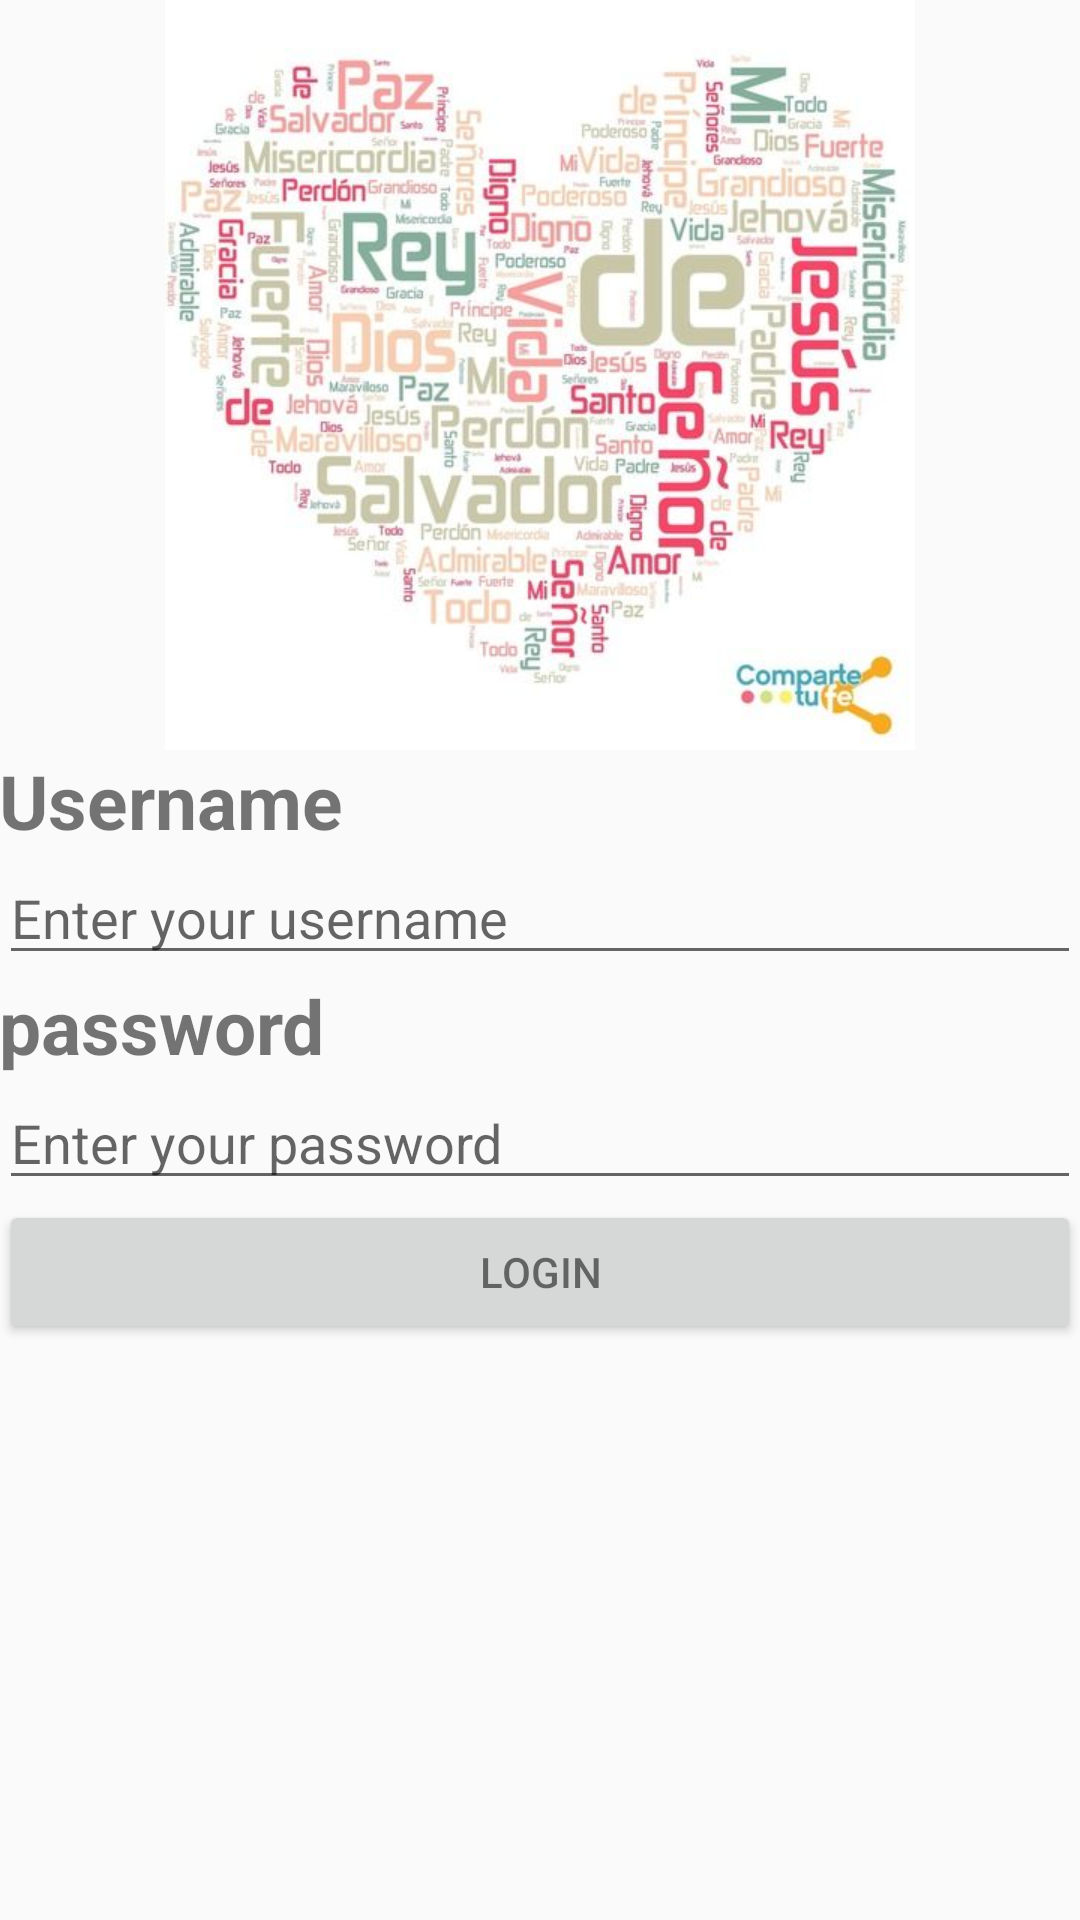

Reconstruct the res/layout file that produces this screen, plus the resources it refers to.
<!-- AndroidManifest.xml: application theme AppTheme -->
<!-- res/layout/activity_login.xml -->
<?xml version="1.0" encoding="utf-8"?>
<LinearLayout xmlns:android="http://schemas.android.com/apk/res/android"
    xmlns:tools="http://schemas.android.com/tools"
    android:layout_width="match_parent"
    android:layout_height="match_parent"
    android:paddingBottom="@dimen/activity_vertical_margin"
    android:paddingLeft="@dimen/activity_horizontal_margin"
    android:paddingRight="@dimen/activity_horizontal_margin"
    android:paddingTop="@dimen/activity_vertical_margin"
    android:orientation="vertical"
    tools:context="modulo3.nicaela.com.modulo3.LoginActivity">

    <ImageView
        android:layout_width="250dp"
        android:layout_height="250dp"
        android:src="@drawable/login3"
        android:layout_gravity="center"
        />
    <TextView
        android:layout_width="wrap_content"
        android:layout_height="wrap_content"
        android:textStyle="bold"
        android:textSize="25sp"
        android:text="@string/login_username"
        />
    <EditText
        android:layout_width="match_parent"
        android:layout_height="wrap_content"
        android:hint="@string/username_hint"
        android:id="@+id/login_username"
        android:inputType="text"
        />
    <TextView
        android:layout_width="match_parent"
        android:layout_height="wrap_content"
        android:textStyle="bold"
        android:textSize="25sp"
        android:text="@string/login_password"/>
    <EditText
        android:layout_width="match_parent"
        android:layout_height="wrap_content"
        android:hint="@string/password_hint"
        android:id="@+id/login_password"
        android:inputType="textPassword"/>
    <Button
        android:layout_width="match_parent"
        android:layout_height="wrap_content"
        android:text="@string/login_button"
        android:onClick="login"/>

</LinearLayout>
<!-- resources referenced by this layout -->
<resources>
  <!-- drawable login3: jpg bitmap (drawable, 42918 bytes) -->
  <string name="login_button">login</string>
  <string name="login_password">password</string>
  <string name="login_username">Username</string>
  <string name="password_hint">Enter your password</string>
  <string name="username_hint">Enter your username</string>
  <style name="AppTheme" parent="Theme.AppCompat.Light.DarkActionBar">
          
          <item name="colorPrimary">@color/material_deep_teal_200</item>
          <item name="colorPrimaryDark">@color/accent_material_light</item>
          <item name="colorAccent">@color/colorAccent</item>
          <item name="android:textColorPrimary">@color/abc_secondary_text_material_light</item>
      </style>
  <!-- not gathered from this repository: default colours our renderer supplied (Android Studio template values) -->
  <color name="colorAccent">#FF03DAC5</color>
</resources>
